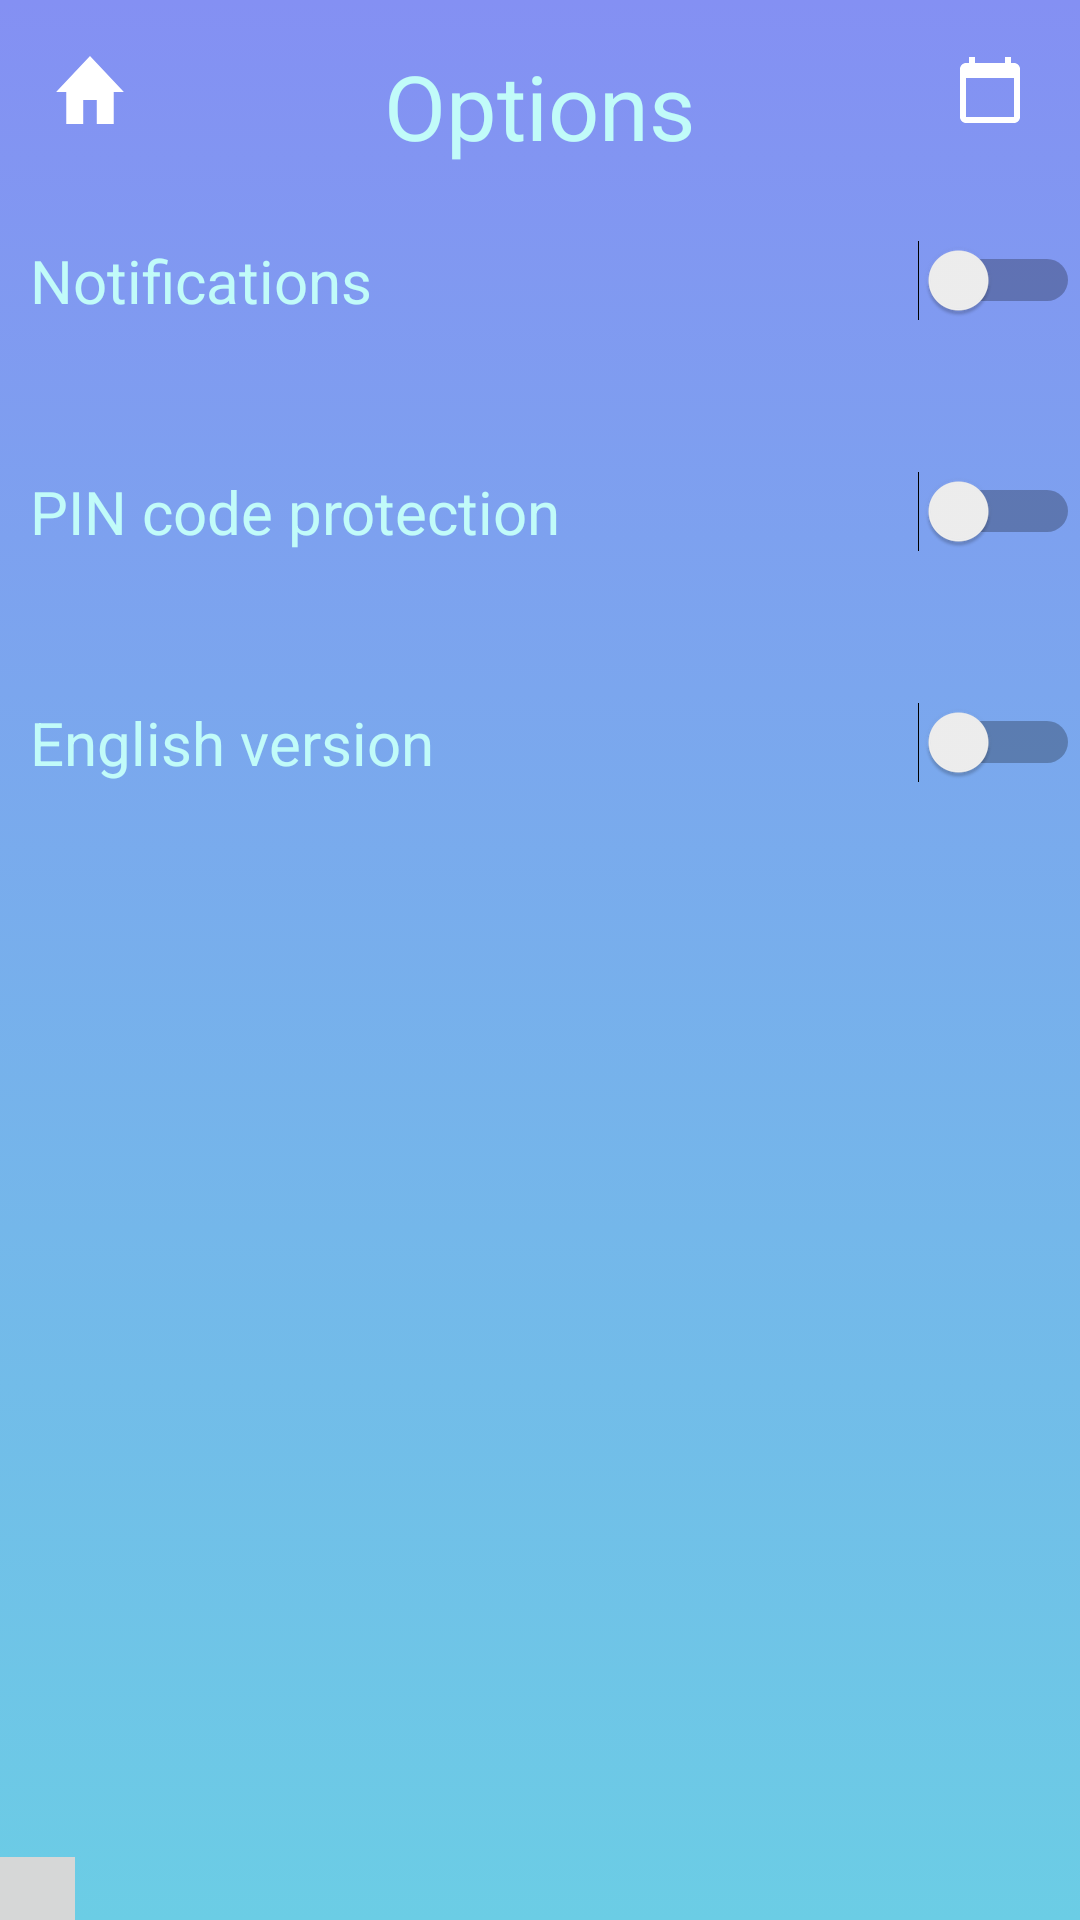

Write the Android layout XML for this screen, with the resource values it uses.
<!-- AndroidManifest.xml: activity theme AppTheme.NoActionBar -->
<!-- res/layout/activity_options.xml -->
<?xml version="1.0" encoding="utf-8"?>
<RelativeLayout
        xmlns:android="http://schemas.android.com/apk/res/android"
        android:layout_width="match_parent"
        android:layout_height="match_parent"
        xmlns:app="http://schemas.android.com/apk/res-auto"
        android:background="@drawable/topgradient"
        android:layout_alignParentRight="true"
        android:layout_alignParentTop="true">

    <LinearLayout android:layout_alignParentLeft="true"
                  android:layout_alignParentTop="true"
                  android:layout_width="wrap_content"
                  android:layout_height="wrap_content">

    <ImageButton android:layout_width="50dp"
            android:layout_height="50dp"
            android:id = "@+id/back_from_options"
            android:layout_marginTop="5dp"
            app:srcCompat="@drawable/baseline_home_24px"
            android:layout_marginLeft="5dp"
                 android:background="@null"

    />

    </LinearLayout>

    <TextView android:layout_width="wrap_content"
              android:layout_height="wrap_content"
              android:layout_centerHorizontal="true"
              android:layout_marginTop="15dp"
              android:textColor="#c1fbf9"
              android:text="Options"
              android:textSize="30dp"
    />
    <LinearLayout android:layout_width="match_parent"
                  android:orientation="vertical"
                  android:layout_height="match_parent">


        <Switch android:layout_width="match_parent"
                android:layout_height="wrap_content"
                android:layout_centerHorizontal="true"
                android:layout_marginLeft="10dp"
                android:layout_marginTop="80dp"
                android:textColor="#c1fbf9"
                android:text="Notifications"
                android:textSize="20dp"
                android:id="@+id/switch_not"
        />

        <Switch android:layout_width="match_parent"
                android:layout_height="wrap_content"
                android:layout_centerHorizontal="true"
                android:layout_marginLeft="10dp"
                android:layout_marginTop="50dp"
                android:textColor="#c1fbf9"
                android:text="PIN code protection"
                android:textSize="20dp"
                android:id="@+id/switch_pin"
        />

        <Switch android:layout_width="match_parent"
                android:layout_height="wrap_content"
                android:layout_centerHorizontal="true"
                android:layout_marginLeft="10dp"
                android:layout_marginTop="50dp"
                android:textColor="#c1fbf9"
                android:text="English version"
                android:textSize="20dp"
                android:id="@+id/switch_language"
        />

    </LinearLayout>

    <LinearLayout android:layout_alignParentRight="true"
                  android:layout_alignParentTop="true"
                  android:layout_width="wrap_content"
                  android:layout_height="wrap_content">

    <ImageButton
            android:id="@+id/button_tocalendar5"
            android:layout_width="50dp"
            android:layout_height="50dp"
            android:layout_marginRight="5dp"
            android:layout_marginTop="5dp"
            app:srcCompat="@drawable/baseline_calendar_24px"
            android:background="@null"
    >
    </ImageButton>

    </LinearLayout>

    <LinearLayout android:layout_width="wrap_content"
                  android:layout_height="wrap_content"
                  android:layout_alignParentBottom="true"
                  android:layout_alignParentLeft="true">

        <ImageButton android:layout_width="wrap_content"
                     android:layout_height="wrap_content"
                     android:id="@+id/bg4"
                     android:scaleX="10"
                     android:scaleY="10"
                     android:visibility="visible"
                     android:src="@drawable/prozr"
                     android:clickable="true"
                     android:focusable="true"
        />

    </LinearLayout>

</RelativeLayout>
<!-- resources referenced by this layout -->
<resources>
  <!-- drawable baseline_calendar_24px (drawable) -->
  <?xml version="1.0" encoding="utf-8"?>
  <vector xmlns:android="http://schemas.android.com/apk/res/android" xmlns:aapt="http://schemas.android.com/aapt"
          android:viewportWidth="24"
          android:viewportHeight="24"
          android:width="24dp"
          android:height="24dp">
      <path
              android:pathData="M20 3h-1V1h-2v2H7V1H5v2H4c-1.1 0-2 0.9-2 2v16c0 1.1 0.9 2 2 2h16c1.1 0 2-0.9 2-2V5c0-1.1-0.9-2-2-2zm0 18H4V8h16v13z"
              android:fillColor="#FFFFFF" />
  </vector>
  <!-- drawable baseline_home_24px (drawable) -->
  <?xml version="1.0" encoding="utf-8"?>
  <vector xmlns:android="http://schemas.android.com/apk/res/android" xmlns:aapt="http://schemas.android.com/aapt"
          android:viewportWidth="24"
          android:viewportHeight="24"
          android:width="24dp"
          android:height="24dp">
      <path
              android:pathData="m 9.7402985,23.313432 v -7.99122 h 4.5194025 v 7.99122 h 5.649253 v -10.65496 h 3.389553 L 12,0.67164184 0.70149254,12.658472 H 4.0910447 v 10.65496 z"
              android:fillColor="#FFFFFF" />
  </vector>
  <!-- drawable prozr: png bitmap (drawable, 564 bytes) -->
  <!-- drawable topgradient (drawable) -->
  <?xml version="1.0" encoding="utf-8"?>
  <selector xmlns:android="http://schemas.android.com/apk/res/android">
  <item>
      <shape>
          <gradient
                  android:angle="90"
                  android:startColor="@color/colorPrimary"
                  android:endColor="@color/colorPrimaryDark"
                  android:type="linear" />
      </shape>
  </item>
  </selector>
  <style name="AppTheme.NoActionBar">
          <item name="windowActionBar">false</item>
          <item name="windowNoTitle">true</item>
      </style>
  <color name="colorPrimary">#6BCDE5</color>
  <color name="colorPrimaryDark">#8490F3</color>
</resources>
